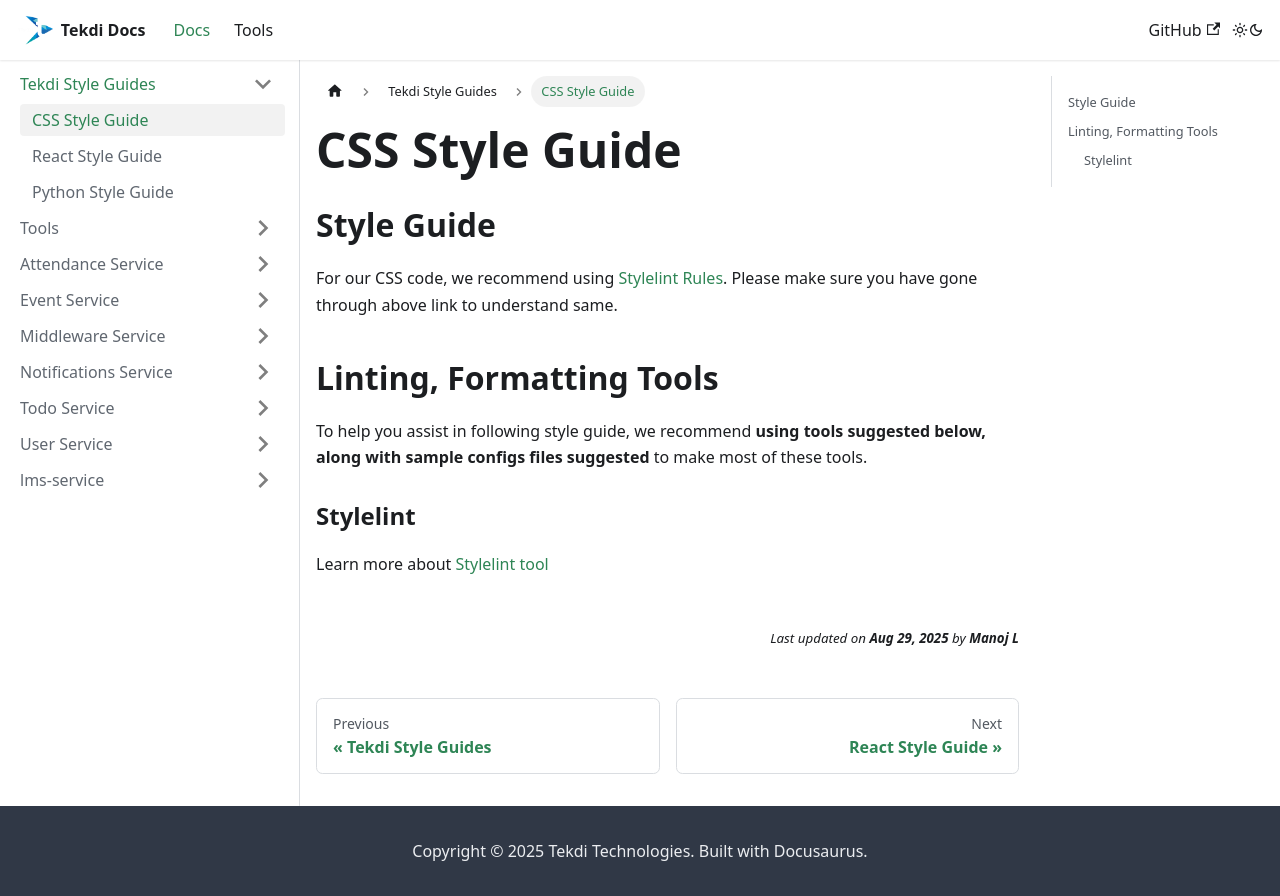

repository: tekdi/tekdi.github.io · page: docs/tekdi-style-guides/css-style-guide.html · generator: docusaurus

---
sidebar_position: 2
---

# CSS Style Guide

## Style Guide
For our CSS code, we recommend using [Stylelint Rules](https://stylelint.io/user-guide/rules).
Please make sure you have gone through above link to understand same.

## Linting, Formatting Tools
To help you assist in following style guide, we recommend **using tools suggested below, along with sample configs files suggested** to make most of these tools.

### Stylelint
Learn more about [Stylelint tool](../tools/css/stylelint)
